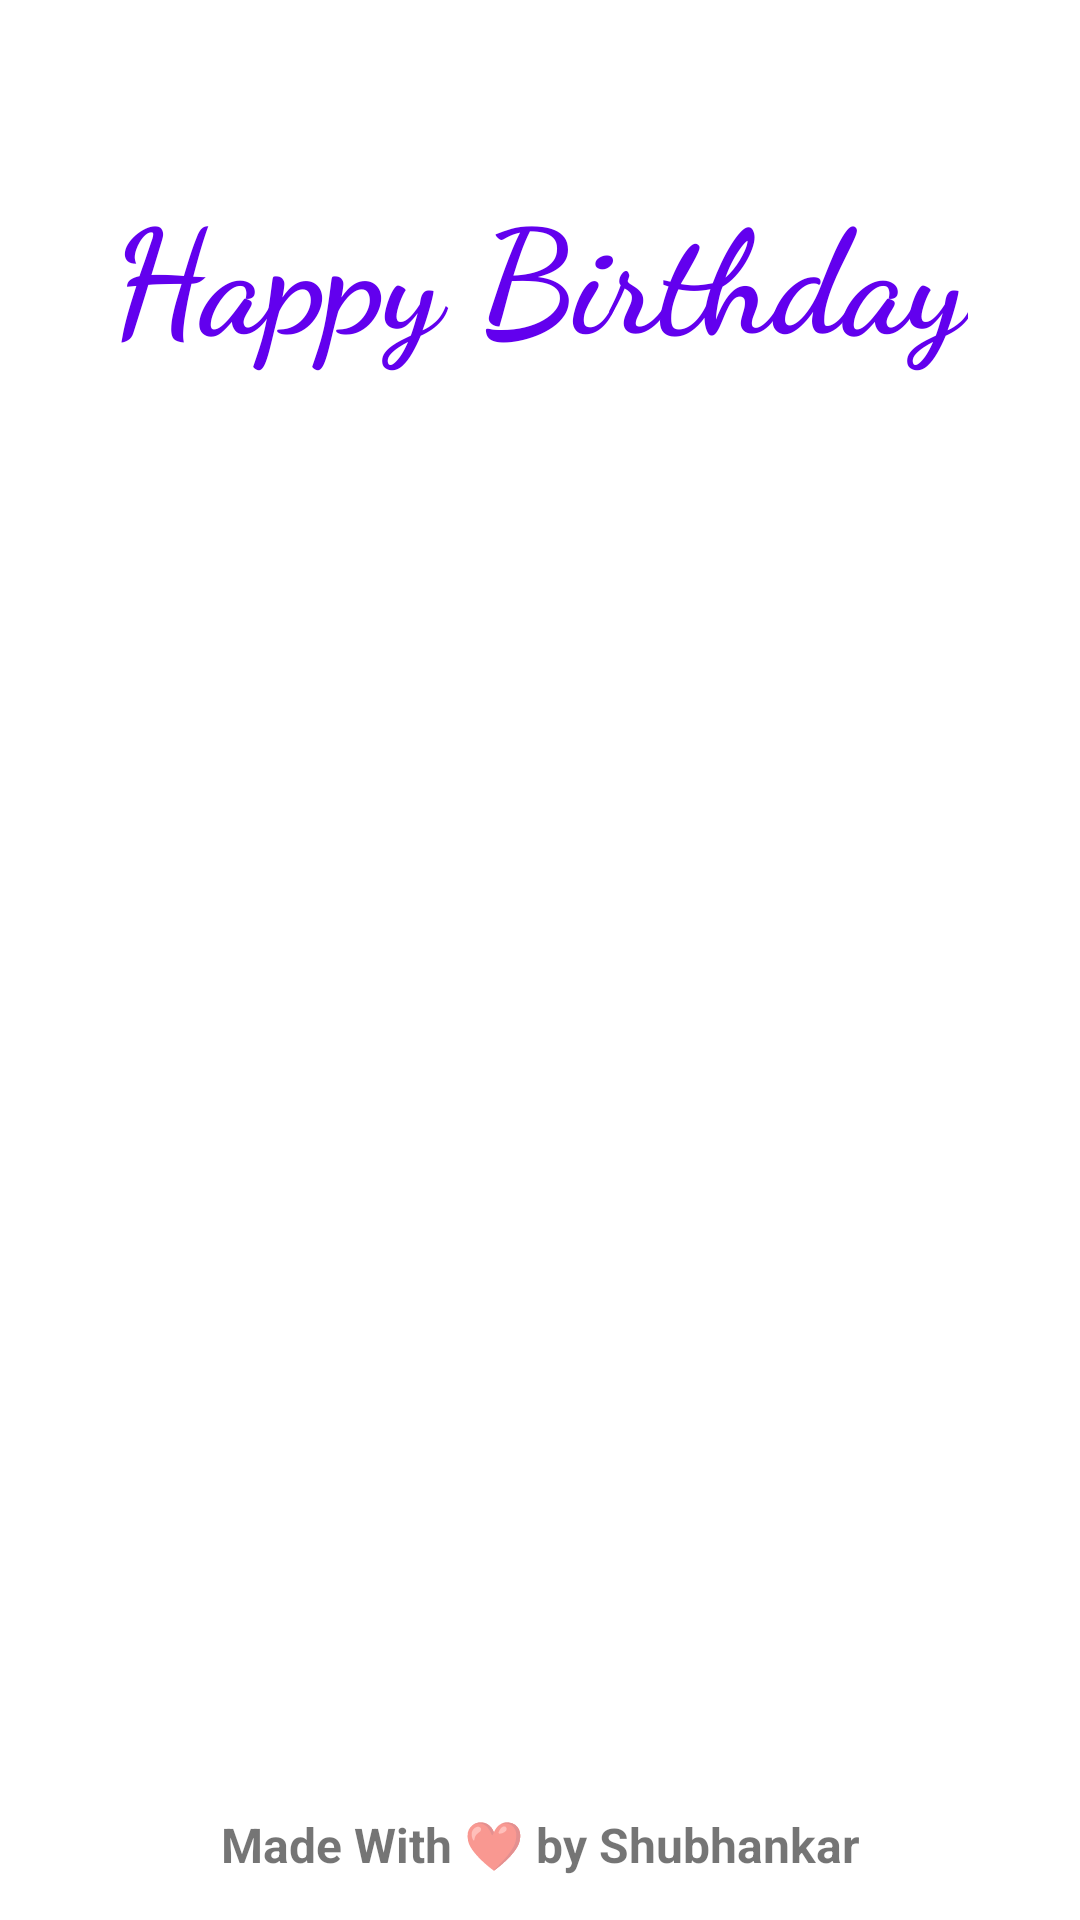

This screen was rendered from an Android layout file. Write that file and the resources it references.
<!-- AndroidManifest.xml: application theme Theme.MakeYourCard -->
<!-- res/layout/activity_birthday.xml -->
<?xml version="1.0" encoding="utf-8"?>
<androidx.constraintlayout.widget.ConstraintLayout xmlns:android="http://schemas.android.com/apk/res/android"
    xmlns:app="http://schemas.android.com/apk/res-auto"
    xmlns:tools="http://schemas.android.com/tools"
    android:layout_width="match_parent"
    android:layout_height="match_parent"
    tools:context=".BirthdayActivity">


    <ImageView
        android:id="@+id/imageView"
        android:layout_width="match_parent"
        android:layout_height="match_parent"
        android:scaleType="centerCrop"
        android:src="@drawable/birthday_cake"
        tools:layout_editor_absoluteX="-16dp"
        tools:layout_editor_absoluteY="0dp" />

    <TextView
        android:id="@+id/BirthdayWish"
        android:layout_width="wrap_content"
        android:layout_height="wrap_content"
        android:fontFamily="cursive"
        android:text="Happy Birthday"
        android:textColor="@color/purple_500"
        android:textSize="48sp"
        android:textStyle="bold"
        app:layout_constraintBottom_toBottomOf="parent"
        app:layout_constraintEnd_toEndOf="parent"
        app:layout_constraintHorizontal_bias="0.496"
        app:layout_constraintStart_toStartOf="parent"
        app:layout_constraintTop_toTopOf="parent"
        app:layout_constraintVertical_bias="0.1" />

    <TextView
        android:id="@+id/Credit"
        android:layout_width="wrap_content"
        android:layout_height="wrap_content"
        android:text="Made With ❤ by Shubhankar"
        android:textSize="16sp"
        android:textStyle="bold"
        app:layout_constraintBottom_toBottomOf="@+id/imageView"
        app:layout_constraintEnd_toEndOf="parent"
        app:layout_constraintStart_toStartOf="parent"
        app:layout_constraintTop_toTopOf="parent"
        app:layout_constraintVertical_bias="0.977" />


</androidx.constraintlayout.widget.ConstraintLayout>
<!-- resources referenced by this layout -->
<resources>
  <style name="Theme.MakeYourCard" parent="Theme.MaterialComponents.DayNight.DarkActionBar">
          
          <item name="colorPrimary">@color/purple_500</item>
          <item name="colorPrimaryVariant">@color/purple_700</item>
          <item name="colorOnPrimary">@color/white</item>
          
          <item name="colorSecondary">@color/teal_200</item>
          <item name="colorSecondaryVariant">@color/teal_700</item>
          <item name="colorOnSecondary">@color/black</item>
          
          <item name="android:statusBarColor" tools:targetApi="l">?attr/colorPrimaryVariant</item>
          
      </style>
  <!-- not gathered from this repository: default colours our renderer supplied (Android Studio template values) -->
  <color name="purple_500">#FF6200EE</color>
  <color name="purple_700">#FF3700B3</color>
  <color name="teal_200">#FF03DAC5</color>
  <color name="teal_700">#FF018786</color>
  <color name="black">#FF000000</color>
  <color name="white">#FFFFFFFF</color>
</resources>
